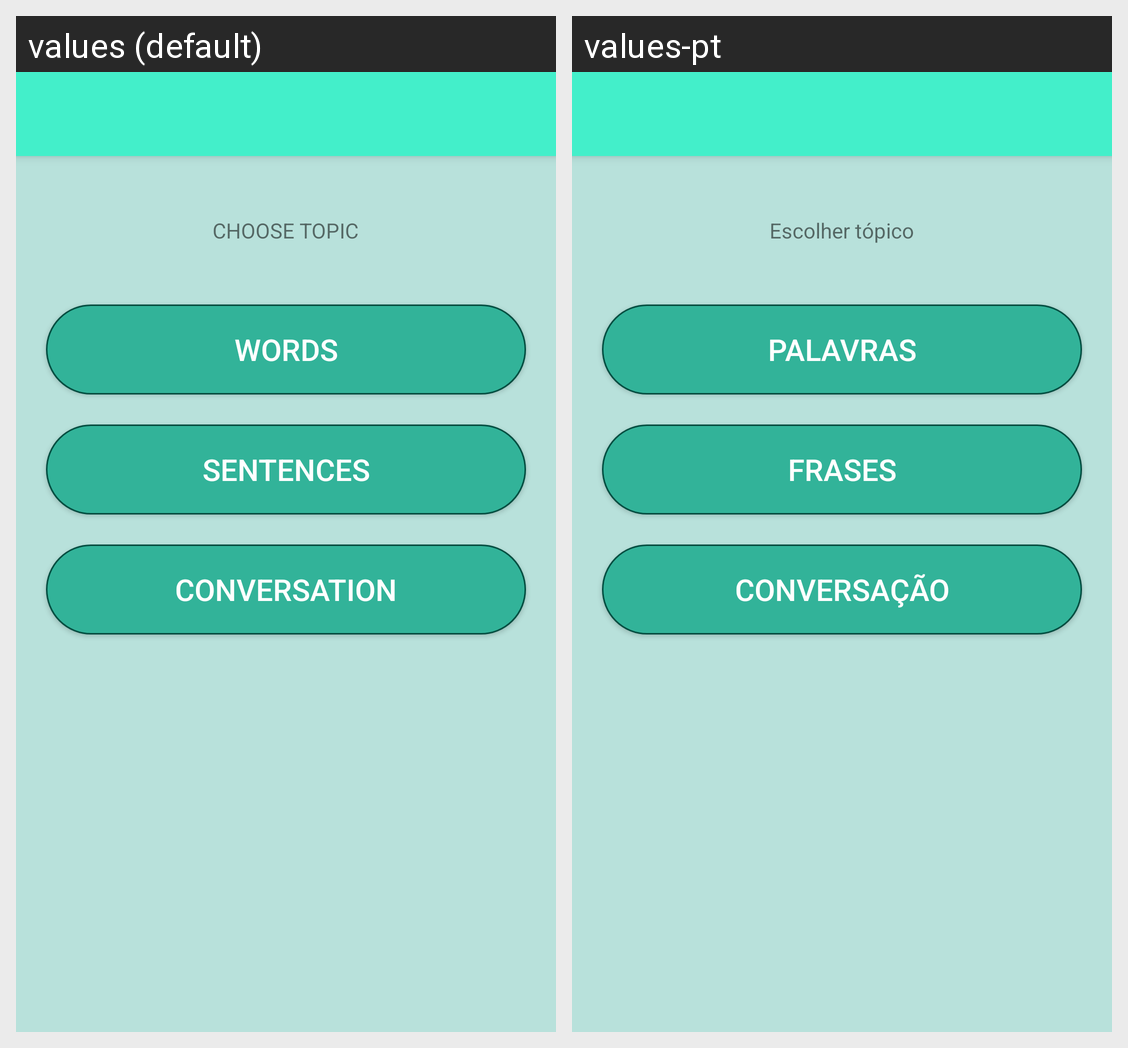

The Android screen above is rendered under two locales of the same app. Produce the string resources it draws, with the default and per-locale values.
Android screen res/layout/activity_selecttheme.xml rendered under 2 locales, left to right: values (default), values-pt. Device: Nexus 5 (rendered at 1080×1920; each locale shown at half size, 540×960, under a caption strip naming it); theme Theme.AppCompat.Light.NoActionBar.
Strings drawn on this screen, with the default value and each locale's value (text and hints the layout hard-codes, and strings that could not be matched under every locale, appear in the picture but are not listed):

topic
  values: CHOOSE TOPIC
  values-pt: Escolher tópico

topic1
  values: WORDS
  values-pt: Palavras

topic2
  values: SENTENCES
  values-pt: Frases

topic3
  values: Conversation
  values-pt: Conversação
